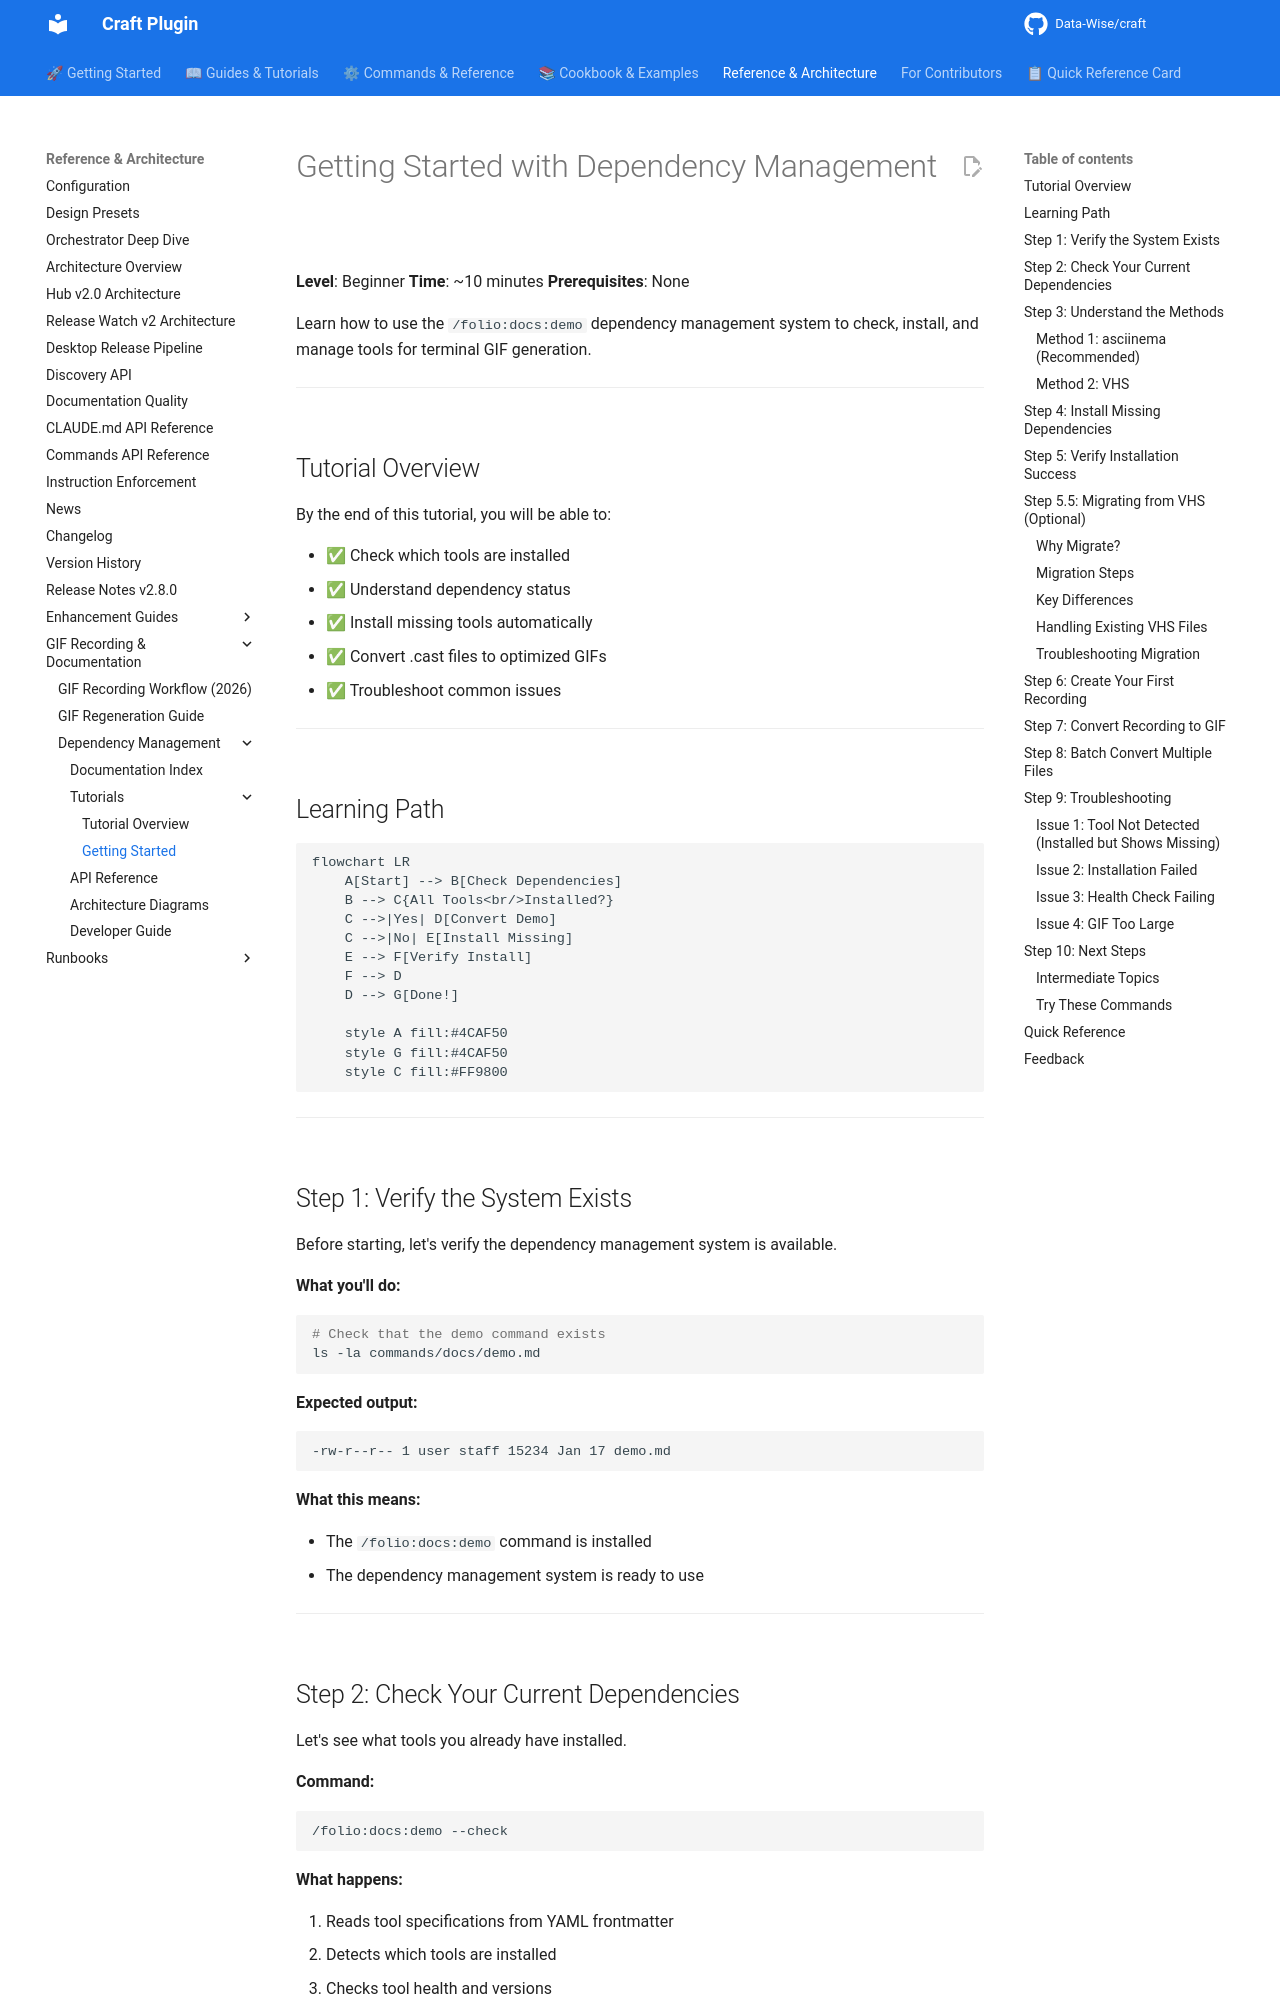

repository: Data-Wise/craft · page: tutorials/dependency-management-getting-started/index.html · generator: mkdocs

# Getting Started with Dependency Management

**Level**: Beginner
**Time**: ~10 minutes
**Prerequisites**: None

Learn how to use the `/folio:docs:demo` dependency management system to check, install, and manage tools for terminal GIF generation.

---

## Tutorial Overview

By the end of this tutorial, you will be able to:

- ✅ Check which tools are installed
- ✅ Understand dependency status
- ✅ Install missing tools automatically
- ✅ Convert .cast files to optimized GIFs
- ✅ Troubleshoot common issues

---

## Learning Path

```mermaid
flowchart LR
    A[Start] --> B[Check Dependencies]
    B --> C{All Tools<br/>Installed?}
    C -->|Yes| D[Convert Demo]
    C -->|No| E[Install Missing]
    E --> F[Verify Install]
    F --> D
    D --> G[Done!]

    style A fill:#4CAF50
    style G fill:#4CAF50
    style C fill:#FF9800
```

---

## Step 1: Verify the System Exists

Before starting, let's verify the dependency management system is available.

**What you'll do:**

```bash
# Check that the demo command exists
ls -la commands/docs/demo.md
```

**Expected output:**

```
-rw-r--r-- 1 user staff 15234 Jan 17 demo.md
```

**What this means:**

- The `/folio:docs:demo` command is installed
- The dependency management system is ready to use

---
